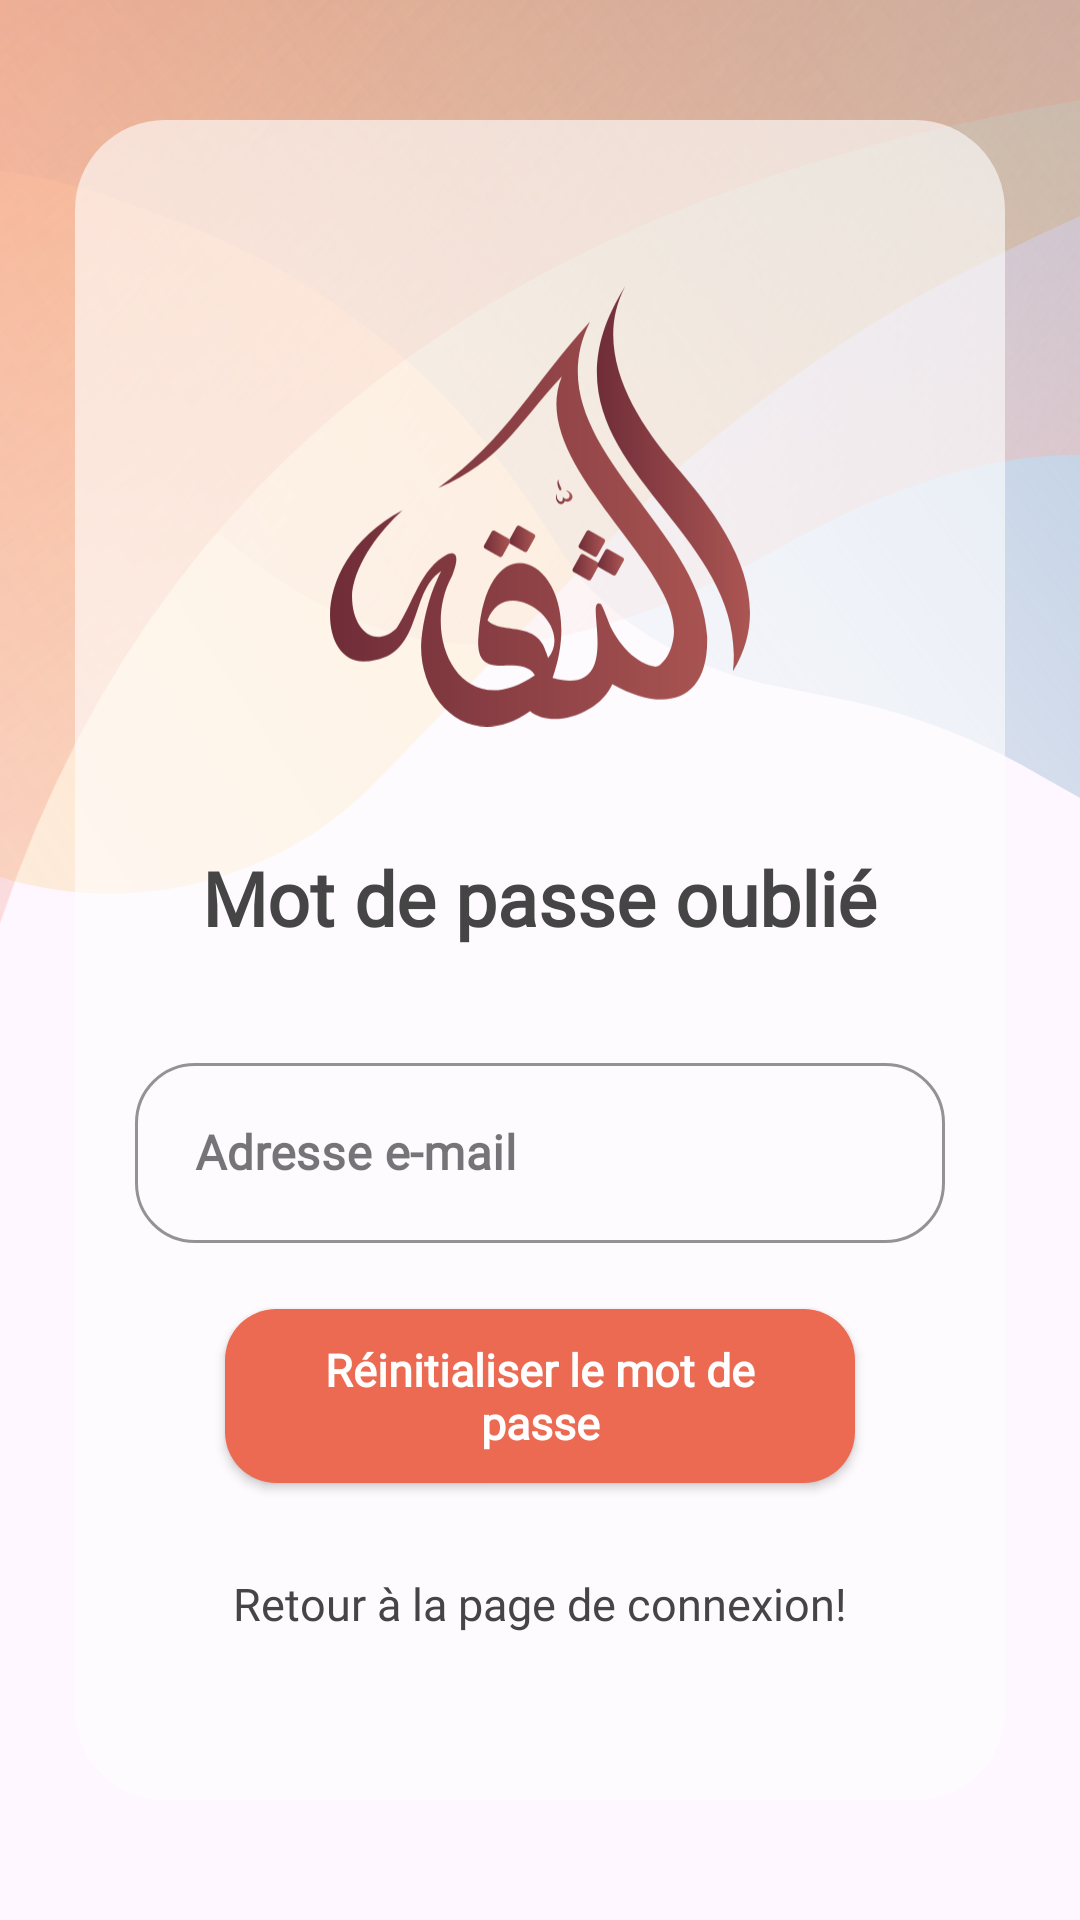

Here is an Android app screen rendered from its layout file. Give the layout XML and the strings, colors and styles it references.
<!-- AndroidManifest.xml: application theme Theme.MiniProjet -->
<!-- res/layout/activity_forgot_pass.xml -->
<?xml version="1.0" encoding="utf-8"?>
<FrameLayout xmlns:android="http://schemas.android.com/apk/res/android"
    android:layout_width="match_parent"
    android:layout_height="match_parent">

    <ImageView
        android:layout_width="match_parent"
        android:layout_height="match_parent"
        android:adjustViewBounds="true"
        android:maxHeight="0dp"
        android:scaleType="centerCrop"
        android:src="@drawable/backgrounddrawing" />
    <LinearLayout
        xmlns:android="http://schemas.android.com/apk/res/android"
        xmlns:tools="http://schemas.android.com/tools"
        xmlns:app="http://schemas.android.com/apk/res-auto"
        android:layout_width="fill_parent"
        android:layout_height="fill_parent"
        tools:context=".activities.DashboardActivity"
        android:orientation="vertical"
        android:background="@drawable/white_backgroung"
        android:layout_marginHorizontal="25dp"
        android:layout_marginVertical="40dp"
        android:gravity="center">

        <ImageView
            android:layout_width="140dp"
            android:layout_height="146.834dp"
            android:src="@drawable/trustlogo_final"
            android:layout_gravity="center"/>

        <TextView
            android:layout_width="wrap_content"
            android:layout_height="wrap_content"
            android:text="Mot de passe oublié"
            android:textSize="25sp"
            android:gravity="center"
            android:layout_marginTop="40dp"
            android:layout_marginBottom="10dp"
            android:layout_marginHorizontal="35dp"
            android:textColor="@color/black"
            android:fontFamily="@font/aleo"
            android:textStyle="bold"
            />

        <com.google.android.material.textfield.TextInputLayout
            android:layout_width="match_parent"
            android:layout_height="wrap_content"
            android:layout_marginTop="23dp"
            android:layout_marginHorizontal="20dp"
            android:hint="Adresse e-mail"
            style="@style/MyTextInputLayout" >

            <com.google.android.material.textfield.TextInputEditText
                android:id="@+id/forgot_email"
                android:layout_width="match_parent"
                android:layout_height="60dp"
                android:paddingHorizontal="20dp"
                android:paddingVertical="15dp"
                android:fontFamily="@font/aleo"
                android:textColorHint="#666"
                android:textStyle="bold"
                android:inputType="text"
                android:maxLines="1"/>

        </com.google.android.material.textfield.TextInputLayout>

        <androidx.appcompat.widget.AppCompatButton
            android:id="@+id/btn_reset_password"
            android:layout_width="wrap_content"
            android:layout_height="wrap_content"
            android:text="Réinitialiser le mot de passe"
            android:textSize="15sp"
            android:layout_marginHorizontal="50dp"
            android:layout_marginTop="22dp"
            android:paddingVertical="10dp"
            android:paddingHorizontal="20dp"
            android:layout_gravity="center"
            android:background="@drawable/submit_button"
            android:textColor="#fff"
            android:fontFamily="@font/aleo"
            android:textAllCaps="false"
            android:textStyle="bold"
            />

        <TextView
            android:id="@+id/link_login"
            android:layout_width="wrap_content"
            android:layout_height="wrap_content"
            android:text="Retour à la page de connexion!"
            android:textSize="15sp"
            android:layout_marginTop="30dp"
            android:layout_marginHorizontal="40dp"
            android:textColor="@color/black"
            android:fontFamily="@font/aleo"
            android:layout_gravity="center"
            />

    </LinearLayout>
</FrameLayout>
<!-- resources referenced by this layout -->
<resources>
  <color name="black">#454545</color>
  <!-- drawable backgrounddrawing: vector/xml drawable (drawable, 3012 chars, omitted) -->
  <!-- drawable submit_button (drawable) -->
  <?xml version="1.0" encoding="utf-8"?>
  <shape xmlns:android="http://schemas.android.com/apk/res/android">
      <solid android:color="@color/primary" />
      <corners android:radius="17dp" />
  </shape>
  <!-- drawable trustlogo_final: vector/xml drawable (drawable, 8405 chars, omitted) -->
  <!-- drawable white_backgroung (drawable) -->
  <?xml version="1.0" encoding="utf-8"?>
  <shape xmlns:android="http://schemas.android.com/apk/res/android">
      <solid android:color="#99ffffff" />
      <corners android:radius="30dp"/>
  </shape>
  <style name="MyTextInputLayout" parent="Widget.MaterialComponents.TextInputLayout.OutlinedBox">
          <item name="boxStrokeColor">#F8B042</item>
          <item name="hintTextColor">#B27A24</item>
          <item name="shapeAppearance">@style/MyShapeAppearance</item>
      </style>
  <style name="Theme.MiniProjet" parent="Base.Theme.MiniProjet" />
  <color name="primary">#EC6A52</color>
  <style name="MyShapeAppearance" parent="ShapeAppearance.MaterialComponents.SmallComponent">
          <item name="cornerFamily">rounded</item>
          <item name="cornerSize">20dp</item> 
      </style>
  <style name="Base.Theme.MiniProjet" parent="Theme.Material3.DayNight.NoActionBar">
          
          <item name="colorPrimary">@color/primary_app</item>
      </style>
  <color name="primary_app">#F5B79A</color>
</resources>
